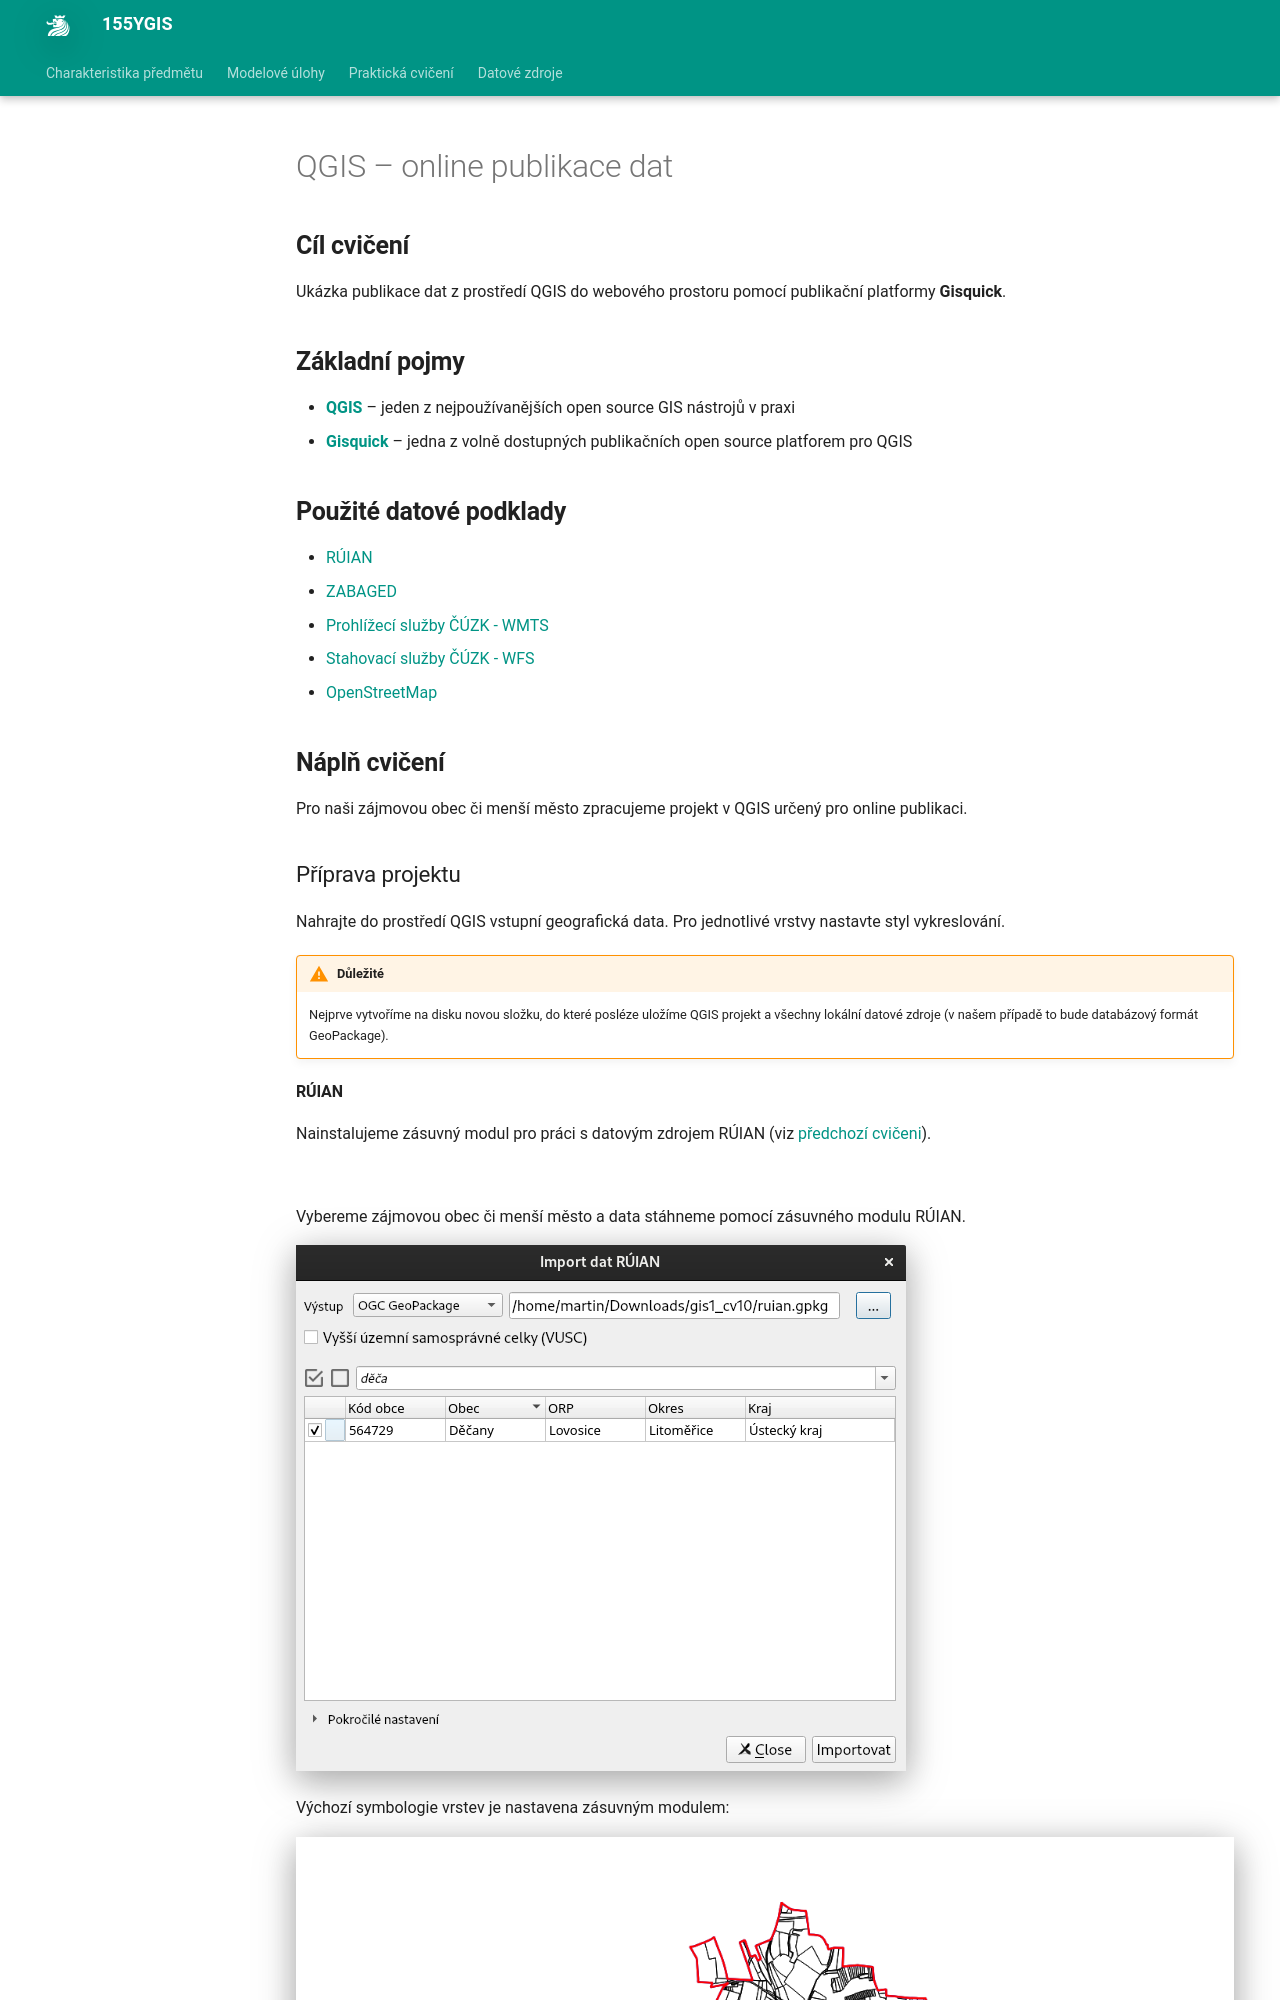

repository: k155cvut/ygis · page: cviceni/old_cviceni10/index.html · generator: mkdocs

---
icon: material/numeric-10-box
title: Cvičení 10
---

# QGIS – online publikace dat

## Cíl cvičení

Ukázka publikace dat z prostředí QGIS do webového prostoru pomocí publikační platformy **Gisquick**.

## Základní pojmy

- [**QGIS**](https://qgis.org) – jeden z nejpoužívanějších open source GIS nástrojů v praxi
- [**Gisquick**](https://gisquick.org/) – jedna z volně dostupných publikačních open source platforem pro QGIS

## Použité datové podklady

- [RÚIAN](../../data/#ruian)
- [ZABAGED](../../data#zabaged-polohopis)
- [Prohlížecí služby ČÚZK - WMTS](https://geoportal.cuzk.cz/(S(2eblduiqqs0a0zubvb2ofuit))/Default.aspx?mode=TextMeta&side=wmts.uvod&text=wmts.uvod&head_tab=sekce-03-gp&menu=315)
- [Stahovací služby ČÚZK - WFS](https://geoportal.cuzk.cz/(S(2eblduiqqs0a0zubvb2ofuit))/Default.aspx?mode=TextMeta&side=wfs&text=wfs&head_tab=sekce-03-gp&menu=333)
- [OpenStreetMap](../../data#openstreetmap)

## Náplň cvičení

Pro naši zájmovou obec či menší město zpracujeme projekt v QGIS určený pro online publikaci.
